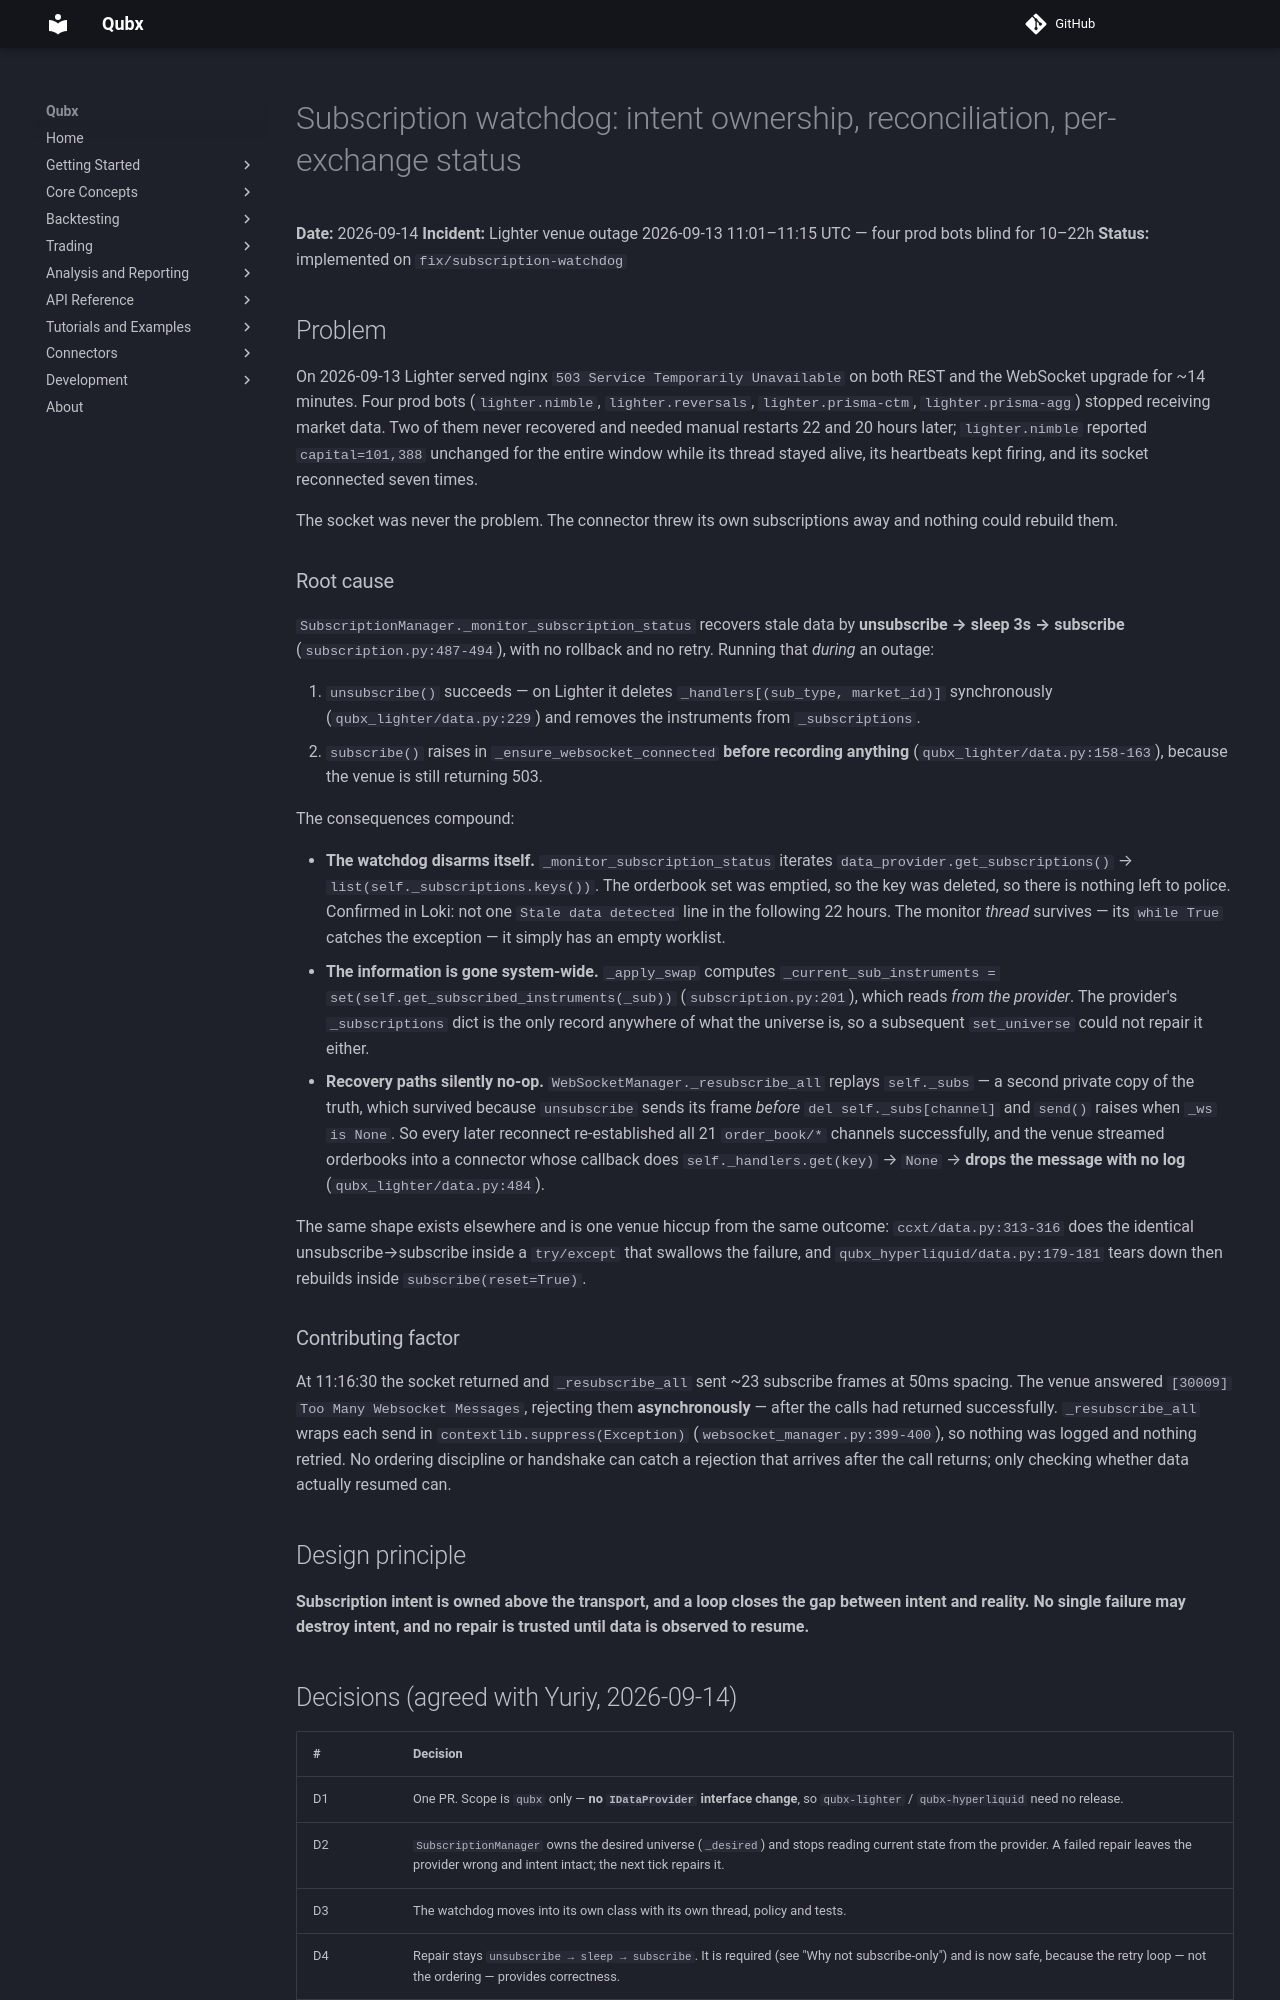

repository: xLydianSoftware/Qubx · page: en/4.0.1/superpowers/specs/2026-09-14-subscription-watchdog-design/index.html · generator: mkdocs

# Subscription watchdog: intent ownership, reconciliation, per-exchange status

**Date:** 2026-09-14
**Incident:** Lighter venue outage 2026-09-13 11:01–11:15 UTC — four prod bots blind for 10–22h
**Status:** implemented on `fix/subscription-watchdog`

## Problem

On 2026-09-13 Lighter served nginx `503 Service Temporarily Unavailable` on both REST
and the WebSocket upgrade for ~14 minutes. Four prod bots (`lighter.nimble`,
`lighter.reversals`, `lighter.prisma-ctm`, `lighter.prisma-agg`) stopped receiving
market data. Two of them never recovered and needed manual restarts 22 and 20 hours
later; `lighter.nimble` reported `capital=101,388` unchanged for the entire window
while its thread stayed alive, its heartbeats kept firing, and its socket reconnected
seven times.

The socket was never the problem. The connector threw its own subscriptions away and
nothing could rebuild them.

### Root cause

`SubscriptionManager._monitor_subscription_status` recovers stale data by
**unsubscribe → sleep 3s → subscribe** (`subscription.py:487-494`), with no rollback
and no retry. Running that *during* an outage:

1. `unsubscribe()` succeeds — on Lighter it deletes `_handlers[(sub_type, market_id)]`
   synchronously (`qubx_lighter/data.py:229`) and removes the instruments from
   `_subscriptions`.
2. `subscribe()` raises in `_ensure_websocket_connected` **before recording anything**
   (`qubx_lighter/data.py:158-163`), because the venue is still returning 503.

The consequences compound:

- **The watchdog disarms itself.** `_monitor_subscription_status` iterates
  `data_provider.get_subscriptions()` → `list(self._subscriptions.keys())`. The
  orderbook set was emptied, so the key was deleted, so there is nothing left to
  police. Confirmed in Loki: not one `Stale data detected` line in the following 22
  hours. The monitor *thread* survives — its `while True` catches the exception — it
  simply has an empty worklist.
- **The information is gone system-wide.** `_apply_swap` computes
  `_current_sub_instruments = set(self.get_subscribed_instruments(_sub))`
  (`subscription.py:201`), which reads *from the provider*. The provider's
  `_subscriptions` dict is the only record anywhere of what the universe is, so a
  subsequent `set_universe` could not repair it either.
- **Recovery paths silently no-op.** `WebSocketManager._resubscribe_all` replays
  `self._subs` — a second private copy of the truth, which survived because
  `unsubscribe` sends its frame *before* `del self._subs[channel]` and `send()` raises
  when `_ws is None`. So every later reconnect re-established all 21 `order_book/*`
  channels successfully, and the venue streamed orderbooks into a connector whose
  callback does `self._handlers.get(key)` → `None` → **drops the message with no log**
  (`qubx_lighter/data.py:484`).

The same shape exists elsewhere and is one venue hiccup from the same outcome:
`ccxt/data.py:313-316` does the identical unsubscribe→subscribe inside a `try/except`
that swallows the failure, and `qubx_hyperliquid/data.py:179-181` tears down then
rebuilds inside `subscribe(reset=True)`.

### Contributing factor

At 11:16:30 the socket returned and `_resubscribe_all` sent ~23 subscribe frames at
50ms spacing. The venue answered `[30009] Too Many Websocket Messages`, rejecting them
**asynchronously** — after the calls had returned successfully.
`_resubscribe_all` wraps each send in `contextlib.suppress(Exception)`
(`websocket_manager.py:399-400`), so nothing was logged and nothing retried. No
ordering discipline or handshake can catch a rejection that arrives after the call
returns; only checking whether data actually resumed can.

## Design principle

**Subscription intent is owned above the transport, and a loop closes the gap between
intent and reality. No single failure may destroy intent, and no repair is trusted
until data is observed to resume.**
